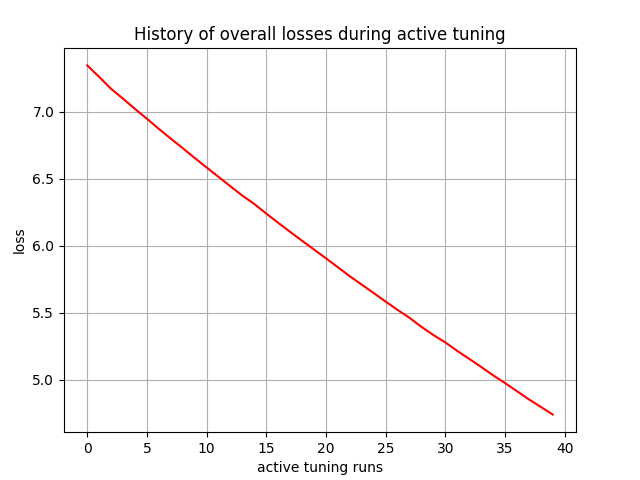

Values plotted in this chart, from the file beside it:
, 0
0, 7.347
1, 7.262
2, 7.173
3, 7.099
4, 7.022
5, 6.949
6, 6.873
7, 6.8
8, 6.729
9, 6.656
10, 6.585
11, 6.515
12, 6.444
13, 6.375
14, 6.312
15, 6.241
16, 6.171
17, 6.104
18, 6.037
19, 5.972
20, 5.907
21, 5.84
22, 5.772
23, 5.709
24, 5.647
25, 5.583
26, 5.521
27, 5.462
28, 5.394
29, 5.333
30, 5.278
31, 5.215
32, 5.155
33, 5.095
34, 5.033
35, 4.974
36, 4.914
37, 4.853
38, 4.796
39, 4.739
